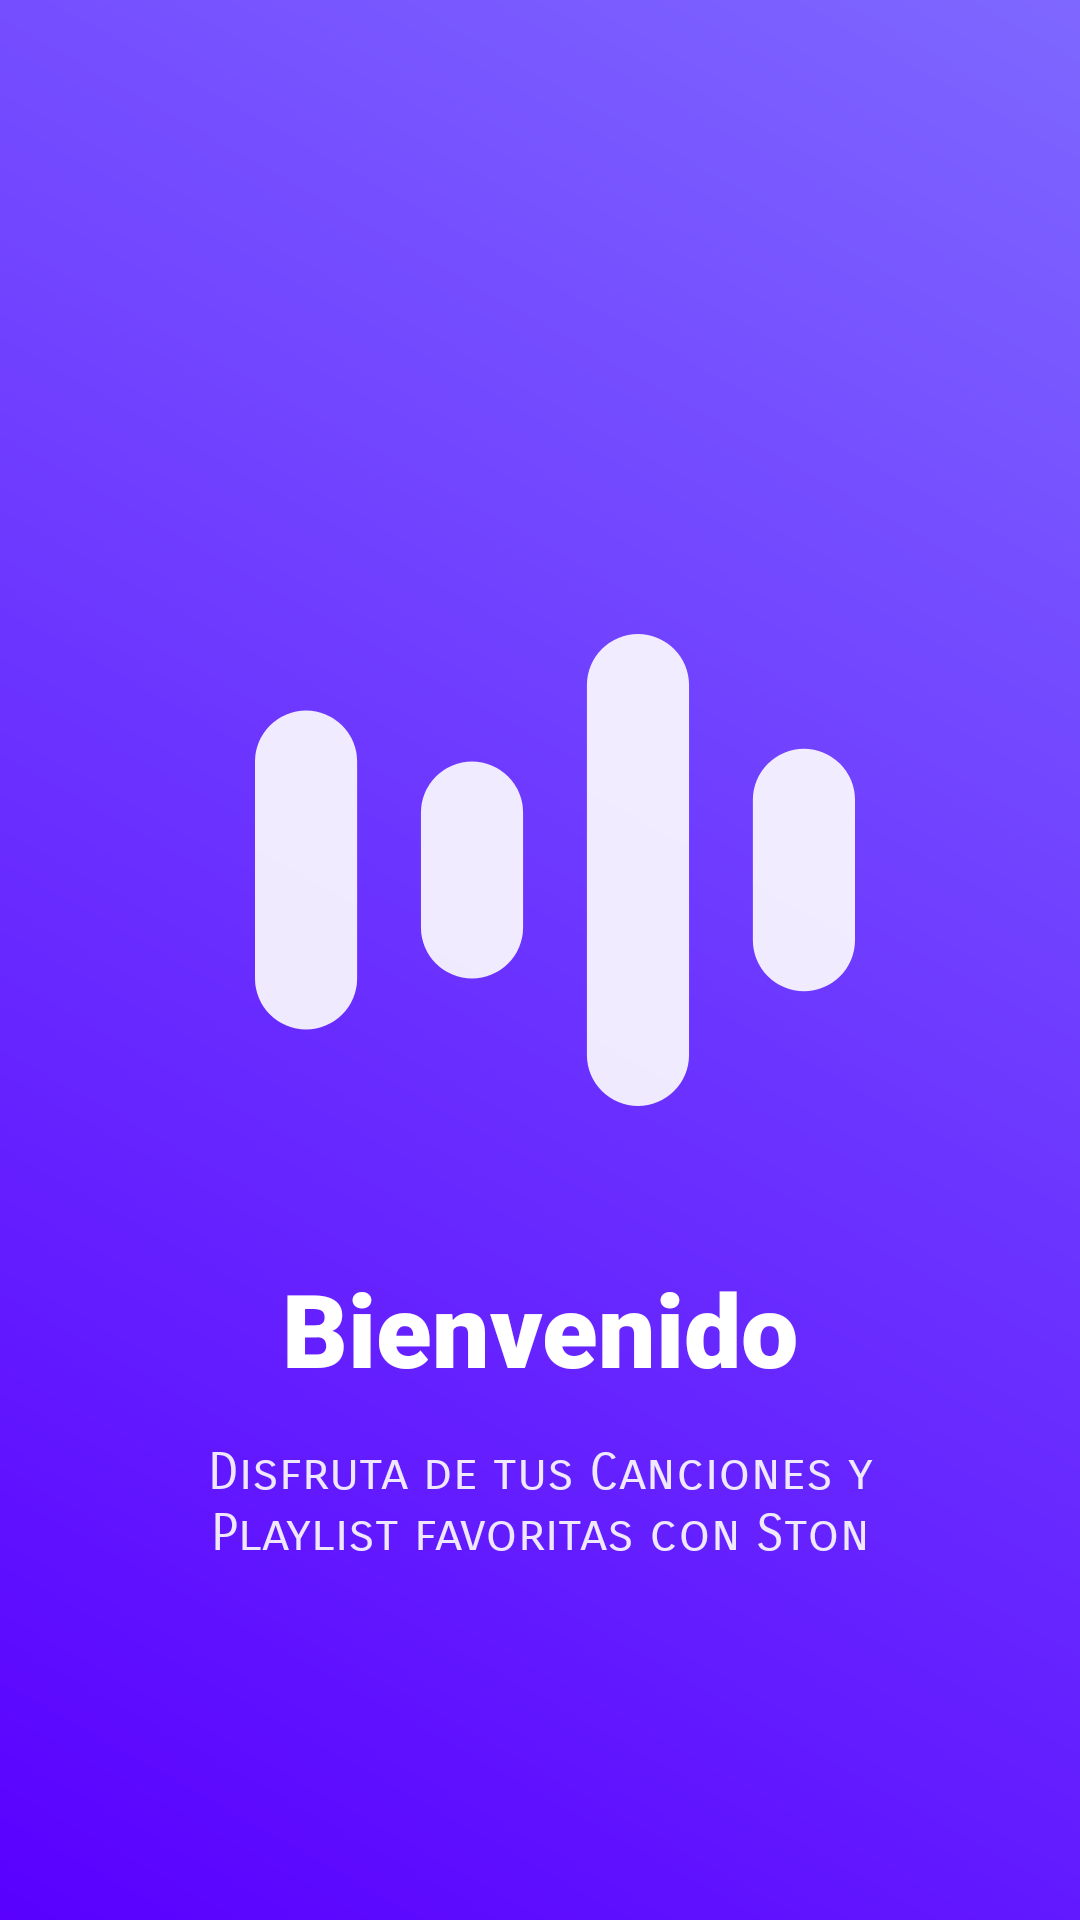

Here is an Android app screen rendered from its layout file. Give the layout XML and the strings, colors and styles it references.
<!-- AndroidManifest.xml: application theme Theme.Mashle -->
<!-- res/layout/fragment_pager_help.xml -->
<?xml version="1.0" encoding="utf-8"?>
<androidx.constraintlayout.widget.ConstraintLayout xmlns:android="http://schemas.android.com/apk/res/android"
    xmlns:app="http://schemas.android.com/apk/res-auto"
    xmlns:tools="http://schemas.android.com/tools"
    android:id="@+id/ctnHelpFg"
    android:layout_width="match_parent"
    android:layout_height="match_parent"
    android:background="@drawable/bg_mn">

    <TextView
        android:id="@+id/txPgrHelp"
        android:layout_width="match_parent"
        android:layout_height="wrap_content"
        android:layout_marginStart="40dp"
        android:layout_marginTop="15dp"
        android:layout_marginEnd="40dp"
        android:alpha="0.9"
        android:fontFamily="sans-serif-smallcaps"
        android:text="Disfruta de tus Canciones y Playlist favoritas con Ston"
        android:textAlignment="center"
        android:textColor="#FFFFFF"
        android:textSize="17sp"
        app:layout_constraintEnd_toEndOf="parent"
        app:layout_constraintStart_toStartOf="parent"
        app:layout_constraintTop_toBottomOf="@+id/tlPgrHelp" />

    <ImageView
        android:id="@+id/imgPgrHelp"
        android:layout_width="200dp"
        android:layout_height="200dp"
        android:layout_marginStart="10dp"
        android:layout_marginTop="190dp"
        android:alpha="0.9"
        app:layout_constraintEnd_toEndOf="parent"
        app:layout_constraintStart_toStartOf="parent"
        app:layout_constraintTop_toTopOf="parent"
        app:srcCompat="@drawable/ic_app"
        app:tint="@color/white" />

    <TextView
        android:id="@+id/tlPgrHelp"
        android:layout_width="wrap_content"
        android:layout_height="wrap_content"
        android:layout_marginTop="30dp"
        android:fontFamily="sans-serif-black"
        android:text="Bienvenido"
        android:textAlignment="center"
        android:textColor="@color/white"
        android:textSize="34sp"
        app:layout_constraintEnd_toEndOf="parent"
        app:layout_constraintStart_toStartOf="parent"
        app:layout_constraintTop_toBottomOf="@+id/imgPgrHelp" />

</androidx.constraintlayout.widget.ConstraintLayout>
<!-- resources referenced by this layout -->
<resources>
  <color name="white">#FFFFFFFF</color>
  <!-- drawable bg_mn (drawable) -->
  <?xml version="1.0" encoding="utf-8"?>
  <shape xmlns:android="http://schemas.android.com/apk/res/android">
      <gradient
          android:type="linear"
          android:angle="45"
          android:startColor="#5900FF"
          android:endColor="#7E67FF"/>
  </shape>
  <!-- drawable ic_app (drawable) -->
  <vector xmlns:android="http://schemas.android.com/apk/res/android"
      android:width="94dp"
      android:height="74dp"
      android:viewportWidth="94"
      android:viewportHeight="74">
    <path
        android:pathData="M52,66L52,8a8,8 0,0 1,8 -8,8 8,0 0,1 8,8L68,66a8,8 0,0 1,-8 8A8,8 0,0 1,52 66ZM0,54L0,20a8,8 0,0 1,8 -8,8 8,0 0,1 8,8L16,54a8,8 0,0 1,-8 8A8,8 0,0 1,0 54ZM78,48L78,26a8,8 0,0 1,8 -8,8 8,0 0,1 8,8L94,48a8,8 0,0 1,-8 8A8,8 0,0 1,78 48ZM26,46L26,28a8,8 0,0 1,8 -8,8 8,0 0,1 8,8L42,46a8,8 0,0 1,-8 8A8,8 0,0 1,26 46Z"
        android:fillColor="#fff"/>
  </vector>
  <style name="Theme.Mashle" parent="Theme.MaterialComponents.DayNight.NoActionBar">
          
          <item name="colorPrimary">@color/purple_500</item>
          <item name="colorPrimaryVariant">@color/purple_700</item>
          <item name="colorOnPrimary">@color/black</item>
          
          <item name="colorSecondary">@color/teal_200</item>
          <item name="colorSecondaryVariant">@color/teal_700</item>
          <item name="colorOnSecondary">@color/black</item>
  
          
          
          
          
  
  
          <item name="android:textColorHint">#99FFFFFF</item>
          <item name="android:editTextColor">#FFFFFF</item>
  
          <item name="android:windowBackground">@drawable/bg_mn</item>
  
          <item name="android:statusBarColor">#01000000</item>
          <item name="android:navigationBarColor">#01000000</item>
  
  
          
      </style>
  <color name="purple_500">#FF6200EE</color>
  <color name="purple_700">#FF3700B3</color>
  <color name="black">#FF000000</color>
  <color name="teal_200">#FF03DAC5</color>
  <color name="teal_700">#FF018786</color>
</resources>
